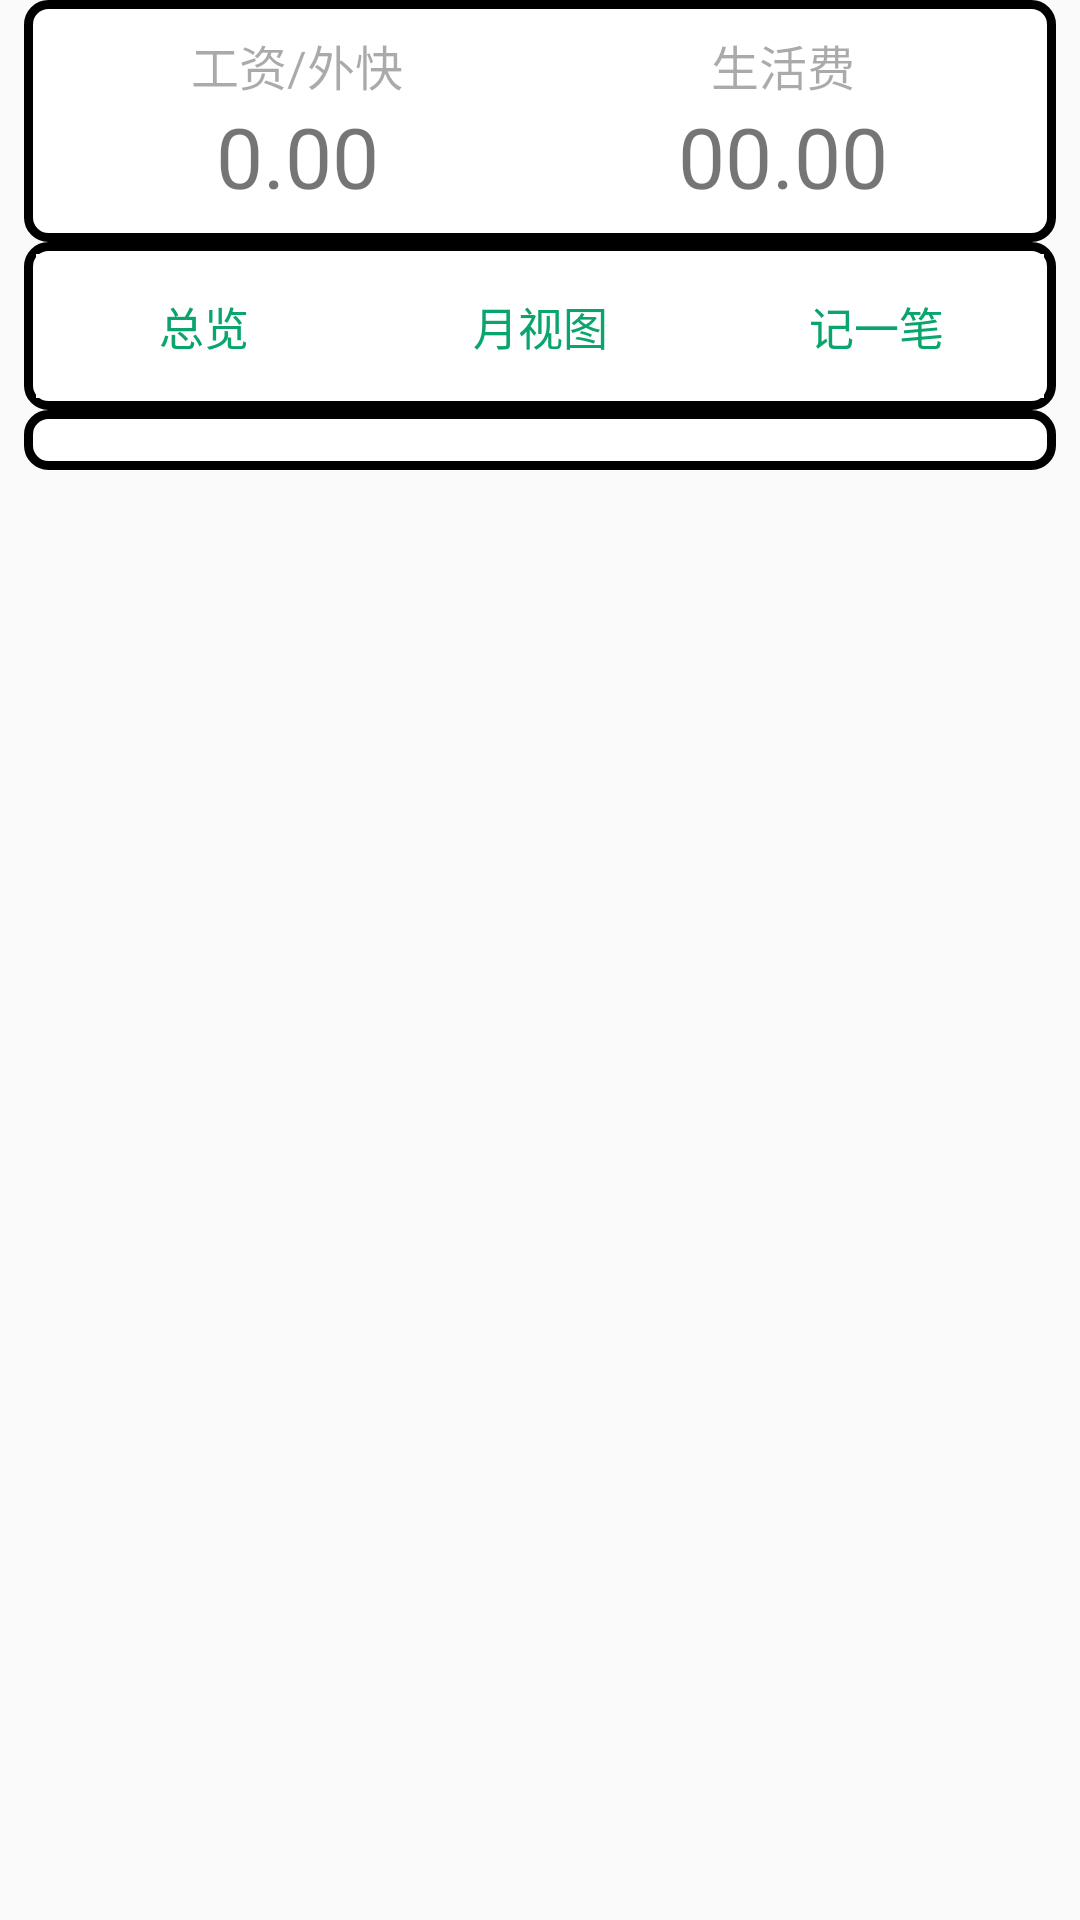

Reconstruct the res/layout file that produces this screen, plus the resources it refers to.
<!-- AndroidManifest.xml: application theme AppTheme -->
<!-- res/layout/activity_main.xml -->
<RelativeLayout xmlns:android="http://schemas.android.com/apk/res/android"
    xmlns:tools="http://schemas.android.com/tools"
    android:layout_width="match_parent"
    android:layout_height="match_parent"
	android:background="@drawable/border_back"
    tools:context=".Activity.MainActivity" >

	<TableLayout
		android:id="@+id/tableLayout1"
		android:layout_width="match_parent"
		android:layout_height="wrap_content"
		android:layout_alignParentTop="true"
		android:background="@drawable/border_all_td"
		android:layout_centerHorizontal="true">

		<TableRow
			android:id="@+id/tableRow1"
			android:layout_width="match_parent"
			android:layout_height="wrap_content">

			<TextView
				android:id="@+id/TextV_day"
				android:layout_width="wrap_content"
				android:layout_height="wrap_content"
				android:layout_weight="1"
				android:text="工资/外快"
				android:textColor="#55000000"
				android:gravity="center"
				android:textSize="16sp" />

			<TextView
				android:id="@+id/textV_month"
				android:layout_width="wrap_content"
				android:layout_height="wrap_content"
				android:layout_weight="1"
				android:gravity="center"
				android:text="生活费"
				android:textColor="#55000000"
				android:textSize="16sp" />
		</TableRow>

		<TableRow
			android:id="@+id/tableRow2"
			android:layout_width="match_parent"
			android:layout_height="wrap_content">

			<TextView
				android:id="@+id/tv_gz"
				android:layout_width="wrap_content"
				android:layout_height="wrap_content"
				android:layout_weight="1"
				android:gravity="center"
				android:text="0.00"
				android:textSize="28sp" />

			<TextView
				android:id="@+id/tv_shf"
				android:layout_width="wrap_content"
				android:layout_height="wrap_content"
				android:layout_weight="1"
				android:gravity="center"
				android:text="00.00"
				android:textSize="28sp" />

		</TableRow>

	</TableLayout>


	<LinearLayout
		android:id="@+id/btn"
		android:layout_width="match_parent"
		android:layout_height="wrap_content"
		android:background="@drawable/border_all_mid"
		android:layout_below="@+id/tableLayout1">

		<Button
			android:id="@+id/btn_report_month"
			android:layout_width="wrap_content"
			android:layout_height="wrap_content"
			android:background="@color/colorPrimary"
			android:layout_weight="1"
			android:onClick="click_vision"
			android:text="总览"
			android:textColor="@color/textColor"
			android:textSize="15sp" />

		<Button
			android:id="@+id/btn_moth"
			android:layout_width="wrap_content"
			android:layout_height="wrap_content"
			android:background="@color/colorPrimary"
			android:layout_weight="1"
			android:onClick="click_month"
			android:text="月视图"
			android:textColor="@color/textColor"
			android:textSize="15sp" />

		<Button
			android:id="@+id/btn_add"
			android:layout_width="wrap_content"
			android:layout_height="wrap_content"
			android:background="@color/colorPrimary"
			android:layout_weight="1"
			android:onClick="click"
			android:text="记一笔"
			android:textColor="@color/textColor"
			android:textSize="15sp" />

	</LinearLayout>

	<ListView
		android:id="@+id/detailsLV"
		android:layout_width="match_parent"
		android:layout_height="wrap_content"
		android:background="@drawable/border_all_td"
		android:layout_below="@+id/btn">

	</ListView>

</RelativeLayout>
<!-- resources referenced by this layout -->
<resources>
  <color name="colorPrimary">#ffffff</color>
  <color name="textColor">#09a56d</color>
  <!-- drawable border_all_mid (drawable) -->
  <?xml version="1.0" encoding="utf-8"?>
  
  <shape xmlns:android="http://schemas.android.com/apk/res/android">
  
      
      <solid android:color= "@color/colorPrimary" />
  
      
      <stroke
          android:width="3dp"
          android:color="@color/backGray" />
      
      <corners
          android:bottomLeftRadius="20px"
          android:bottomRightRadius="20px"
          android:topLeftRadius="20px"
          android:topRightRadius="20px" />
      
      <padding
          android:left="4dp"
          android:top="4dp"
          android:bottom="4dp"
          android:right="4dp" />
  
  </shape>
  <!-- drawable border_all_td (drawable) -->
  <?xml version="1.0" encoding="utf-8"?>
  
  <shape xmlns:android="http://schemas.android.com/apk/res/android">
  
      
      <solid android:color= "#ffffff" />
  
      
      <stroke
          android:width="3dp"
          android:color="@color/backGray" />
      
      <corners
          android:bottomLeftRadius="20px"
          android:bottomRightRadius="20px"
          android:topLeftRadius="20px"
          android:topRightRadius="20px" />
      
      <padding
          android:left="10dp"
          android:top="10dp"
          android:bottom="10dp"
          android:right="10dp" />
  
  
  
  </shape>
  <!-- drawable border_back (drawable) -->
  <?xml version="1.0" encoding="utf-8"?>
  
  <shape xmlns:android="http://schemas.android.com/apk/res/android">
  
      
      <solid android:color= "@color/backGray" />
  
      
      
      <corners
          android:bottomLeftRadius="20px"
          android:bottomRightRadius="20px"
          android:topLeftRadius="20px"
          android:topRightRadius="20px" />
      
      <padding
          android:left="8dp"
          android:right="8dp" />
  
  </shape>
  <style name="AppTheme" parent="Theme.AppCompat.Light.DarkActionBar">
          
          <item name="colorPrimary">@color/textColor</item>
          <item name="colorPrimaryDark">@color/textColor</item>
          <item name="colorAccent">@color/colorAccent</item>
      </style>
  <color name="colorAccent">#09a56d</color>
</resources>
